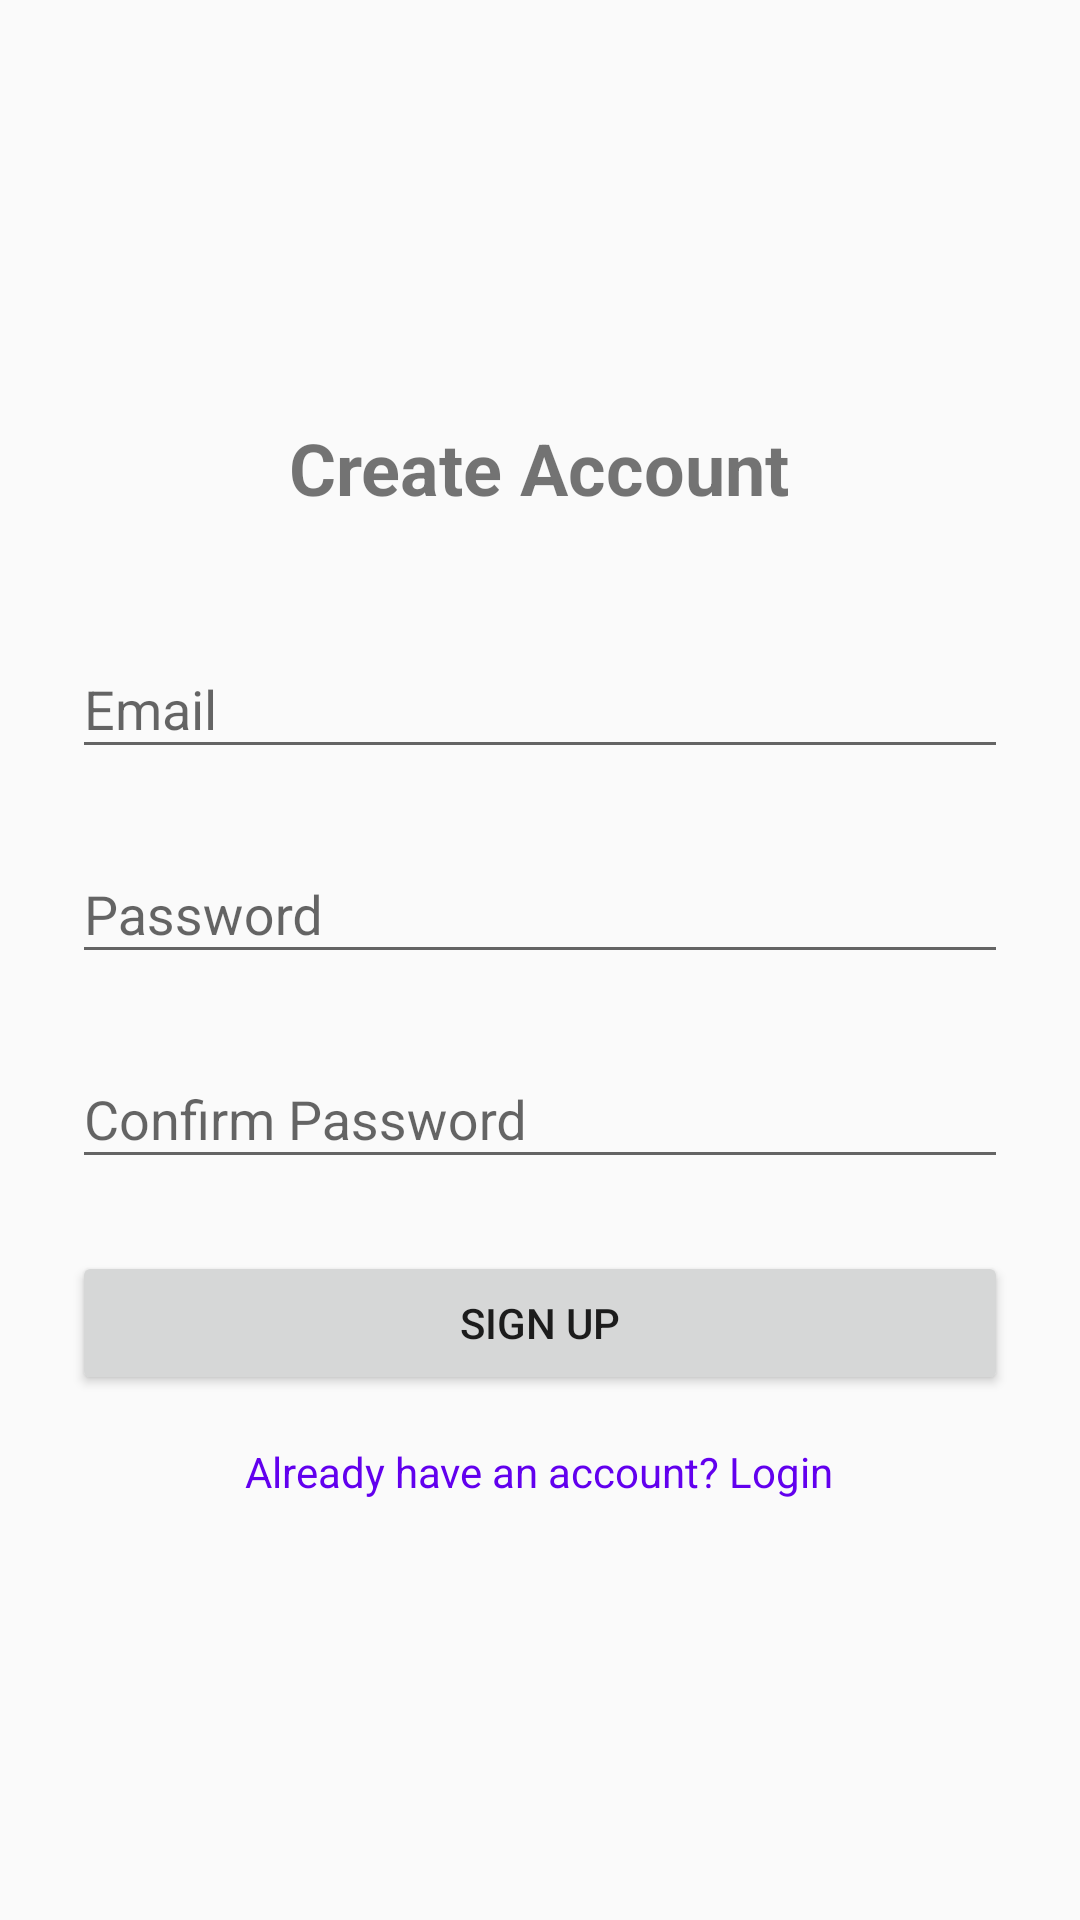

Here is an Android app screen rendered from its layout file. Give the layout XML and the strings, colors and styles it references.
<!-- AndroidManifest.xml: application theme AppTheme -->
<!-- res/layout/activity_signup.xml -->
<?xml version="1.0" encoding="utf-8"?>
<LinearLayout xmlns:android="http://schemas.android.com/apk/res/android"
    android:layout_width="match_parent"
    android:layout_height="match_parent"
    android:orientation="vertical"
    android:padding="24dp"
    android:gravity="center">

    <TextView
        android:layout_width="wrap_content"
        android:layout_height="wrap_content"
        android:text="Create Account"
        android:textSize="24sp"
        android:textStyle="bold"
        android:layout_marginBottom="32dp"/>

    <com.google.android.material.textfield.TextInputLayout
        android:layout_width="match_parent"
        android:layout_height="wrap_content"
        android:layout_marginBottom="16dp">

        <com.google.android.material.textfield.TextInputEditText
            android:id="@+id/etEmail"
            android:layout_width="match_parent"
            android:layout_height="wrap_content"
            android:hint="Email"
            android:inputType="textEmailAddress" />
    </com.google.android.material.textfield.TextInputLayout>

    <com.google.android.material.textfield.TextInputLayout
        android:layout_width="match_parent"
        android:layout_height="wrap_content"
        android:layout_marginBottom="16dp">

        <com.google.android.material.textfield.TextInputEditText
            android:id="@+id/etPassword"
            android:layout_width="match_parent"
            android:layout_height="wrap_content"
            android:hint="Password"
            android:inputType="textPassword" />
    </com.google.android.material.textfield.TextInputLayout>

    <com.google.android.material.textfield.TextInputLayout
        android:layout_width="match_parent"
        android:layout_height="wrap_content"
        android:layout_marginBottom="24dp">

        <com.google.android.material.textfield.TextInputEditText
            android:id="@+id/etConfirmPassword"
            android:layout_width="match_parent"
            android:layout_height="wrap_content"
            android:hint="Confirm Password"
            android:inputType="textPassword" />
    </com.google.android.material.textfield.TextInputLayout>

    <Button
        android:id="@+id/btnSignup"
        android:layout_width="match_parent"
        android:layout_height="wrap_content"
        android:text="Sign Up"
        android:layout_marginBottom="16dp"/>

    <TextView
        android:id="@+id/btnLogin"
        android:layout_width="wrap_content"
        android:layout_height="wrap_content"
        android:text="Already have an account? Login"
        android:textColor="@color/purple_500"/>

</LinearLayout>
<!-- resources referenced by this layout -->
<resources>
  <color name="purple_500">#FF6200EE</color>
  <style name="AppTheme" parent="Theme.AppCompat.DayNight.DarkActionBar">
          <item name="colorPrimary">@color/purple_500</item>
          <item name="colorPrimaryDark">@color/purple_700</item>
          <item name="colorAccent">@color/teal_200</item>
      </style>
  <color name="purple_700">#FF3700B3</color>
  <color name="teal_200">#FF03DAC5</color>
</resources>
